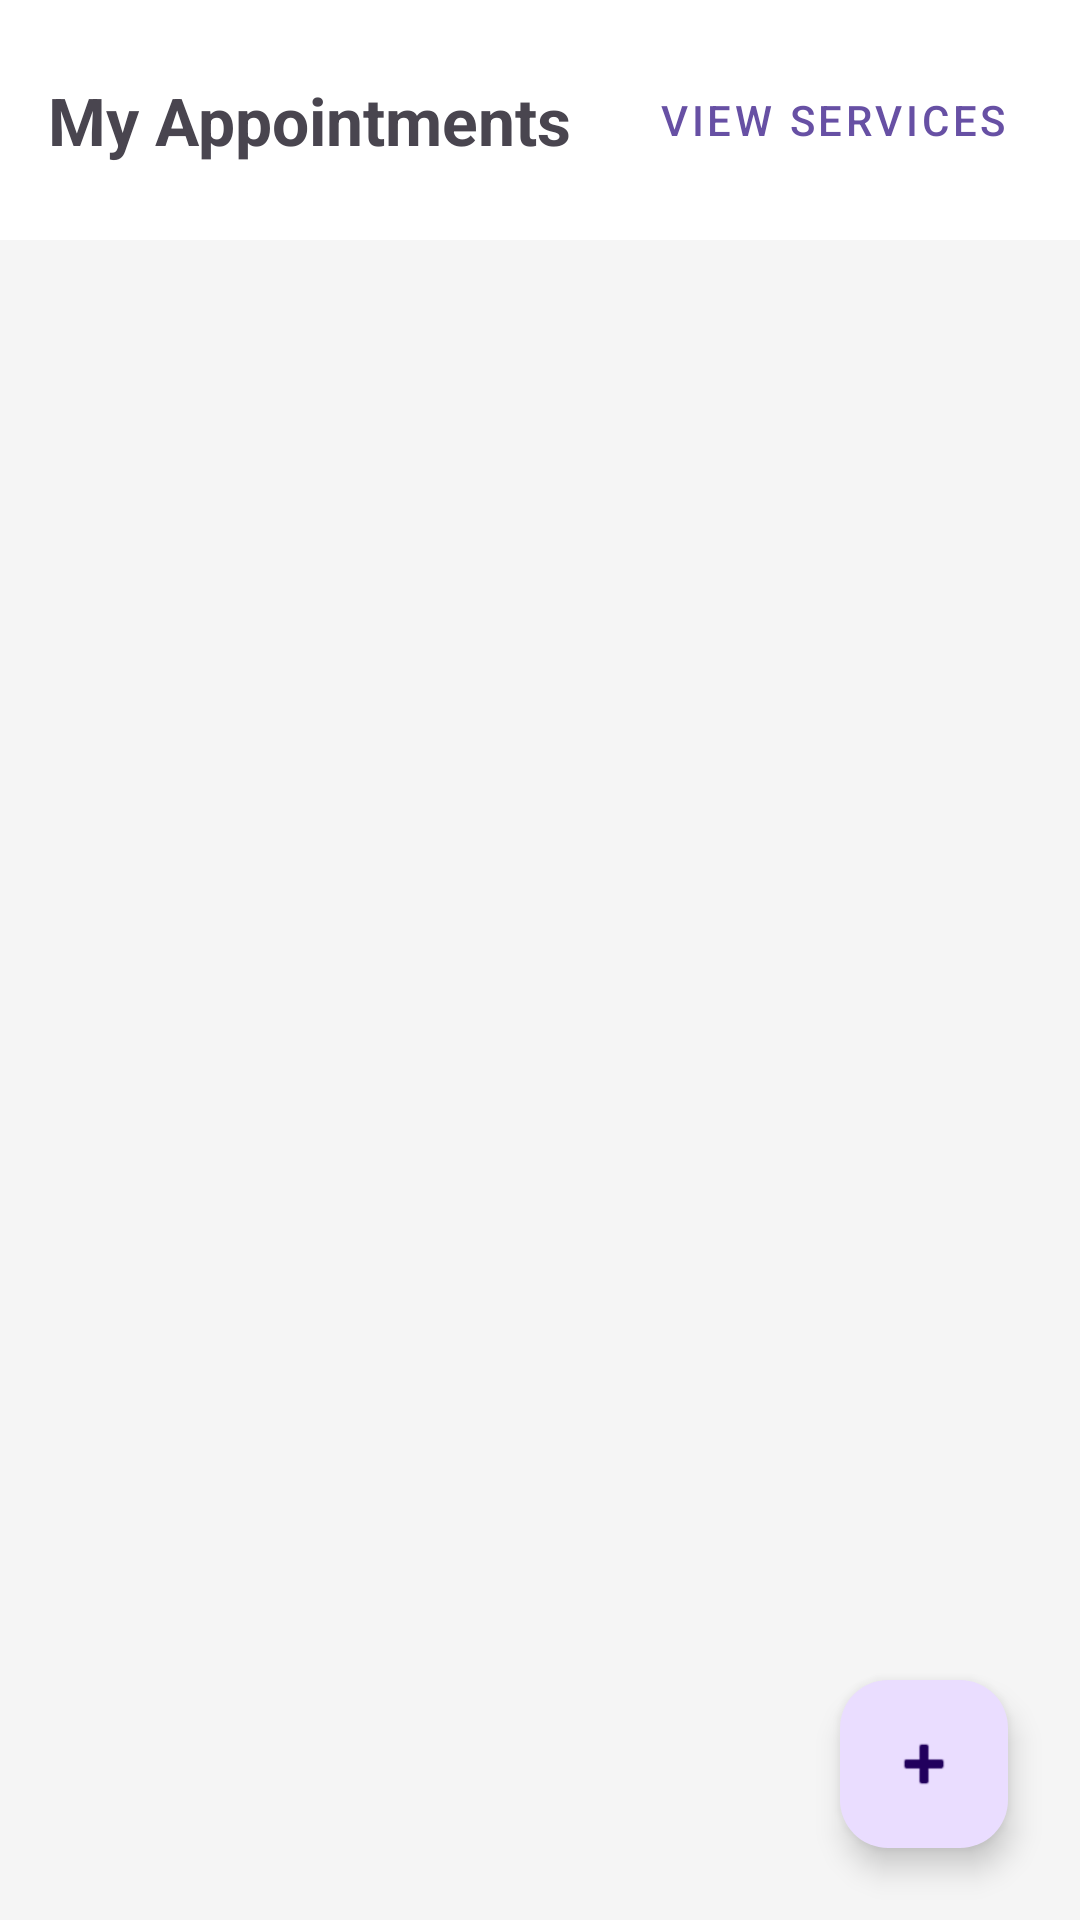

This screen was rendered from an Android layout file. Write that file and the resources it references.
<!-- AndroidManifest.xml: application theme Theme.HealthSystem -->
<!-- res/layout/fragment_dashboard.xml -->
<?xml version="1.0" encoding="utf-8"?>
<androidx.constraintlayout.widget.ConstraintLayout
    xmlns:android="http://schemas.android.com/apk/res/android"
    xmlns:app="http://schemas.android.com/apk/res-auto"
    android:layout_width="match_parent"
    android:layout_height="match_parent"
    android:background="#F5F5F5">

    <LinearLayout
        android:id="@+id/topBar"
        android:layout_width="match_parent"
        android:layout_height="wrap_content"
        android:orientation="horizontal"
        android:padding="16dp"
        android:gravity="center_vertical"
        android:background="@android:color/white"
        app:layout_constraintTop_toTopOf="parent">

        <TextView
            android:layout_width="0dp"
            android:layout_weight="1"
            android:layout_height="wrap_content"
            android:text="My Appointments"
            android:textSize="22sp"
            android:textStyle="bold" />

        <com.google.android.material.button.MaterialButton
            android:id="@+id/btnViewCatalog"
            style="@style/Widget.MaterialComponents.Button.TextButton"
            android:layout_width="wrap_content"
            android:layout_height="wrap_content"
            android:text="View Services" />
    </LinearLayout>

    <androidx.recyclerview.widget.RecyclerView
        android:id="@+id/recyclerViewAppointments"
        android:layout_width="match_parent"
        android:layout_height="0dp"
        android:clipToPadding="false"
        android:paddingBottom="80dp"
        app:layout_constraintTop_toBottomOf="@id/topBar"
        app:layout_constraintBottom_toBottomOf="parent"/>

    
    <TextView
        android:id="@+id/tvEmptyState"
        android:layout_width="wrap_content"
        android:layout_height="wrap_content"
        android:text="You haven't made an appointment yet."
        android:textSize="16sp"
        android:textColor="#757575"
        android:visibility="gone"
        app:layout_constraintTop_toTopOf="parent"
        app:layout_constraintBottom_toBottomOf="parent"
        app:layout_constraintStart_toStartOf="parent"
        app:layout_constraintEnd_toEndOf="parent" />

    <com.google.android.material.floatingactionbutton.FloatingActionButton
        android:id="@+id/fabAddAppointment"
        android:layout_width="wrap_content"
        android:layout_height="wrap_content"
        android:layout_margin="24dp"
        android:src="@android:drawable/ic_input_add"
        app:layout_constraintBottom_toBottomOf="parent"
        app:layout_constraintEnd_toEndOf="parent"
        android:contentDescription="Book Appointment"/>
</androidx.constraintlayout.widget.ConstraintLayout>
<!-- resources referenced by this layout -->
<resources>
  <style name="Theme.HealthSystem" parent="Base.Theme.HealthSystem" />
  <style name="Base.Theme.HealthSystem" parent="Theme.Material3.DayNight.NoActionBar">
          
          
      </style>
</resources>
